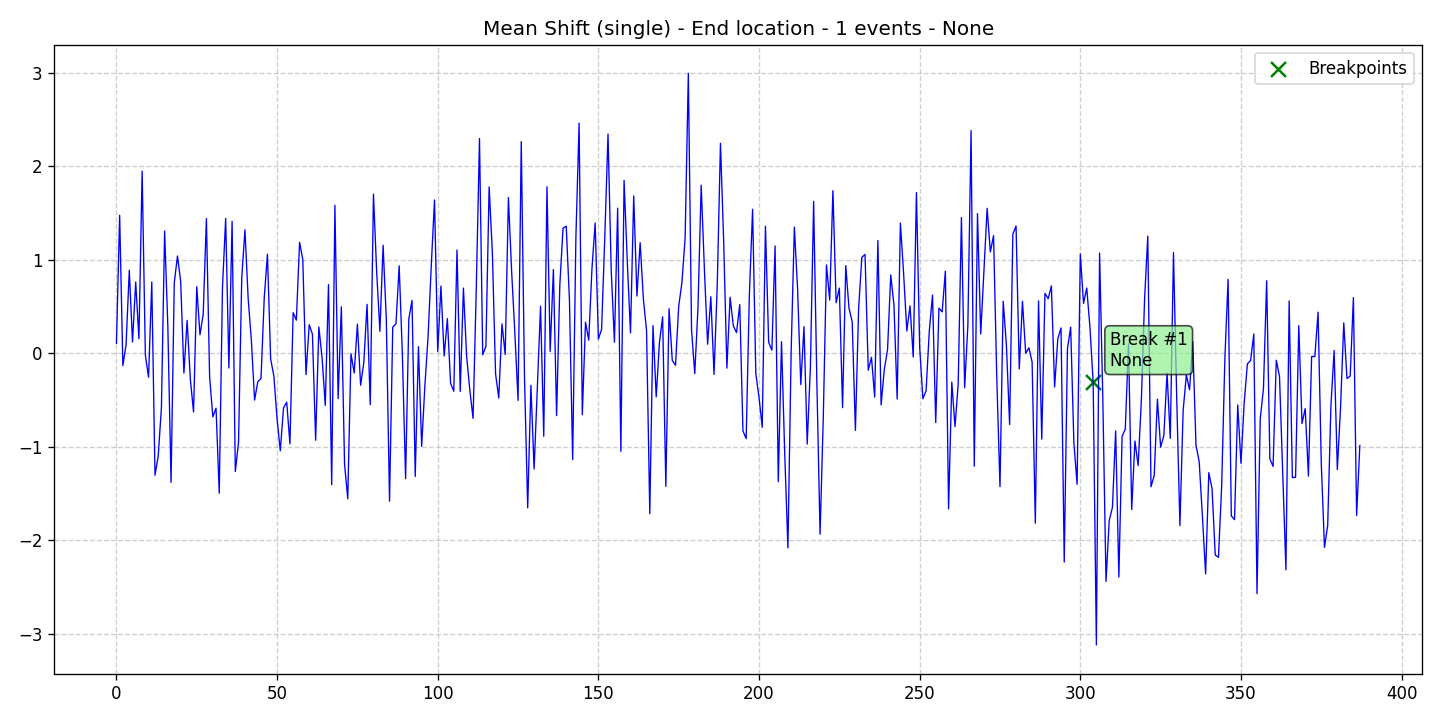

Values plotted in this chart, from the file beside it:
data, stationary, det_lin_up, det_lin_down, det_quad, det_cubic, det_exp, det_damped, stoc_trend, volatility, single_seas, multiple_seas, point_anom_single, point_anom_multi, collect_anom, context_anom, mean_shift, var_shift, trend_shift, date, is_break, is_anomaly, is_multi, location_beginning
0.1064, 0, 0, 0, 0, 0, 0, 0, 0, 0, 0, 0, 0, 0, 0, 0, 1, 0, 0, 2020-01-01, 0, 0, 0, 0
1.477, 0, 0, 0, 0, 0, 0, 0, 0, 0, 0, 0, 0, 0, 0, 0, 1, 0, 0, 2020-01-02, 0, 0, 0, 0
-0.1314, 0, 0, 0, 0, 0, 0, 0, 0, 0, 0, 0, 0, 0, 0, 0, 1, 0, 0, 2020-01-03, 0, 0, 0, 0
0.09138, 0, 0, 0, 0, 0, 0, 0, 0, 0, 0, 0, 0, 0, 0, 0, 1, 0, 0, 2020-01-04, 0, 0, 0, 0
0.8885, 0, 0, 0, 0, 0, 0, 0, 0, 0, 0, 0, 0, 0, 0, 0, 1, 0, 0, 2020-01-05, 0, 0, 0, 0
0.1208, 0, 0, 0, 0, 0, 0, 0, 0, 0, 0, 0, 0, 0, 0, 0, 1, 0, 0, 2020-01-06, 0, 0, 0, 0
0.763, 0, 0, 0, 0, 0, 0, 0, 0, 0, 0, 0, 0, 0, 0, 0, 1, 0, 0, 2020-01-07, 0, 0, 0, 0
0.1561, 0, 0, 0, 0, 0, 0, 0, 0, 0, 0, 0, 0, 0, 0, 0, 1, 0, 0, 2020-01-08, 0, 0, 0, 0
1.949, 0, 0, 0, 0, 0, 0, 0, 0, 0, 0, 0, 0, 0, 0, 0, 1, 0, 0, 2020-01-09, 0, 0, 0, 0
-0.01798, 0, 0, 0, 0, 0, 0, 0, 0, 0, 0, 0, 0, 0, 0, 0, 1, 0, 0, 2020-01-10, 0, 0, 0, 0
-0.2564, 0, 0, 0, 0, 0, 0, 0, 0, 0, 0, 0, 0, 0, 0, 0, 1, 0, 0, 2020-01-11, 0, 0, 0, 0
0.7633, 0, 0, 0, 0, 0, 0, 0, 0, 0, 0, 0, 0, 0, 0, 0, 1, 0, 0, 2020-01-12, 0, 0, 0, 0
-1.304, 0, 0, 0, 0, 0, 0, 0, 0, 0, 0, 0, 0, 0, 0, 0, 1, 0, 0, 2020-01-13, 0, 0, 0, 0
-1.102, 0, 0, 0, 0, 0, 0, 0, 0, 0, 0, 0, 0, 0, 0, 0, 1, 0, 0, 2020-01-14, 0, 0, 0, 0
-0.5826, 0, 0, 0, 0, 0, 0, 0, 0, 0, 0, 0, 0, 0, 0, 0, 1, 0, 0, 2020-01-15, 0, 0, 0, 0
1.31, 0, 0, 0, 0, 0, 0, 0, 0, 0, 0, 0, 0, 0, 0, 0, 1, 0, 0, 2020-01-16, 0, 0, 0, 0
0.2864, 0, 0, 0, 0, 0, 0, 0, 0, 0, 0, 0, 0, 0, 0, 0, 1, 0, 0, 2020-01-17, 0, 0, 0, 0
-1.381, 0, 0, 0, 0, 0, 0, 0, 0, 0, 0, 0, 0, 0, 0, 0, 1, 0, 0, 2020-01-18, 0, 0, 0, 0
0.7533, 0, 0, 0, 0, 0, 0, 0, 0, 0, 0, 0, 0, 0, 0, 0, 1, 0, 0, 2020-01-19, 0, 0, 0, 0
1.041, 0, 0, 0, 0, 0, 0, 0, 0, 0, 0, 0, 0, 0, 0, 0, 1, 0, 0, 2020-01-20, 0, 0, 0, 0
0.7666, 0, 0, 0, 0, 0, 0, 0, 0, 0, 0, 0, 0, 0, 0, 0, 1, 0, 0, 2020-01-21, 0, 0, 0, 0
-0.2111, 0, 0, 0, 0, 0, 0, 0, 0, 0, 0, 0, 0, 0, 0, 0, 1, 0, 0, 2020-01-22, 0, 0, 0, 0
0.3524, 0, 0, 0, 0, 0, 0, 0, 0, 0, 0, 0, 0, 0, 0, 0, 1, 0, 0, 2020-01-23, 0, 0, 0, 0
-0.2753, 0, 0, 0, 0, 0, 0, 0, 0, 0, 0, 0, 0, 0, 0, 0, 1, 0, 0, 2020-01-24, 0, 0, 0, 0
-0.6278, 0, 0, 0, 0, 0, 0, 0, 0, 0, 0, 0, 0, 0, 0, 0, 1, 0, 0, 2020-01-25, 0, 0, 0, 0
0.713, 0, 0, 0, 0, 0, 0, 0, 0, 0, 0, 0, 0, 0, 0, 0, 1, 0, 0, 2020-01-26, 0, 0, 0, 0
0.1988, 0, 0, 0, 0, 0, 0, 0, 0, 0, 0, 0, 0, 0, 0, 0, 1, 0, 0, 2020-01-27, 0, 0, 0, 0
0.4142, 0, 0, 0, 0, 0, 0, 0, 0, 0, 0, 0, 0, 0, 0, 0, 1, 0, 0, 2020-01-28, 0, 0, 0, 0
1.442, 0, 0, 0, 0, 0, 0, 0, 0, 0, 0, 0, 0, 0, 0, 0, 1, 0, 0, 2020-01-29, 0, 0, 0, 0
-0.2513, 0, 0, 0, 0, 0, 0, 0, 0, 0, 0, 0, 0, 0, 0, 0, 1, 0, 0, 2020-01-30, 0, 0, 0, 0
-0.6799, 0, 0, 0, 0, 0, 0, 0, 0, 0, 0, 0, 0, 0, 0, 0, 1, 0, 0, 2020-01-31, 0, 0, 0, 0
-0.5874, 0, 0, 0, 0, 0, 0, 0, 0, 0, 0, 0, 0, 0, 0, 0, 1, 0, 0, 2020-02-01, 0, 0, 0, 0
-1.496, 0, 0, 0, 0, 0, 0, 0, 0, 0, 0, 0, 0, 0, 0, 0, 1, 0, 0, 2020-02-02, 0, 0, 0, 0
0.703, 0, 0, 0, 0, 0, 0, 0, 0, 0, 0, 0, 0, 0, 0, 0, 1, 0, 0, 2020-02-03, 0, 0, 0, 0
1.443, 0, 0, 0, 0, 0, 0, 0, 0, 0, 0, 0, 0, 0, 0, 0, 1, 0, 0, 2020-02-04, 0, 0, 0, 0
-0.1571, 0, 0, 0, 0, 0, 0, 0, 0, 0, 0, 0, 0, 0, 0, 0, 1, 0, 0, 2020-02-05, 0, 0, 0, 0
1.412, 0, 0, 0, 0, 0, 0, 0, 0, 0, 0, 0, 0, 0, 0, 0, 1, 0, 0, 2020-02-06, 0, 0, 0, 0
-1.265, 0, 0, 0, 0, 0, 0, 0, 0, 0, 0, 0, 0, 0, 0, 0, 1, 0, 0, 2020-02-07, 0, 0, 0, 0
-0.9534, 0, 0, 0, 0, 0, 0, 0, 0, 0, 0, 0, 0, 0, 0, 0, 1, 0, 0, 2020-02-08, 0, 0, 0, 0
0.8065, 0, 0, 0, 0, 0, 0, 0, 0, 0, 0, 0, 0, 0, 0, 0, 1, 0, 0, 2020-02-09, 0, 0, 0, 0
1.322, 0, 0, 0, 0, 0, 0, 0, 0, 0, 0, 0, 0, 0, 0, 0, 1, 0, 0, 2020-02-10, 0, 0, 0, 0
0.5856, 0, 0, 0, 0, 0, 0, 0, 0, 0, 0, 0, 0, 0, 0, 0, 1, 0, 0, 2020-02-11, 0, 0, 0, 0
0.1361, 0, 0, 0, 0, 0, 0, 0, 0, 0, 0, 0, 0, 0, 0, 0, 1, 0, 0, 2020-02-12, 0, 0, 0, 0
-0.5004, 0, 0, 0, 0, 0, 0, 0, 0, 0, 0, 0, 0, 0, 0, 0, 1, 0, 0, 2020-02-13, 0, 0, 0, 0
-0.3034, 0, 0, 0, 0, 0, 0, 0, 0, 0, 0, 0, 0, 0, 0, 0, 1, 0, 0, 2020-02-14, 0, 0, 0, 0
-0.2695, 0, 0, 0, 0, 0, 0, 0, 0, 0, 0, 0, 0, 0, 0, 0, 1, 0, 0, 2020-02-15, 0, 0, 0, 0
0.5916, 0, 0, 0, 0, 0, 0, 0, 0, 0, 0, 0, 0, 0, 0, 0, 1, 0, 0, 2020-02-16, 0, 0, 0, 0
1.061, 0, 0, 0, 0, 0, 0, 0, 0, 0, 0, 0, 0, 0, 0, 0, 1, 0, 0, 2020-02-17, 0, 0, 0, 0
-0.06196, 0, 0, 0, 0, 0, 0, 0, 0, 0, 0, 0, 0, 0, 0, 0, 1, 0, 0, 2020-02-18, 0, 0, 0, 0
-0.2437, 0, 0, 0, 0, 0, 0, 0, 0, 0, 0, 0, 0, 0, 0, 0, 1, 0, 0, 2020-02-19, 0, 0, 0, 0
-0.7023, 0, 0, 0, 0, 0, 0, 0, 0, 0, 0, 0, 0, 0, 0, 0, 1, 0, 0, 2020-02-20, 0, 0, 0, 0
-1.043, 0, 0, 0, 0, 0, 0, 0, 0, 0, 0, 0, 0, 0, 0, 0, 1, 0, 0, 2020-02-21, 0, 0, 0, 0
-0.5839, 0, 0, 0, 0, 0, 0, 0, 0, 0, 0, 0, 0, 0, 0, 0, 1, 0, 0, 2020-02-22, 0, 0, 0, 0
-0.5241, 0, 0, 0, 0, 0, 0, 0, 0, 0, 0, 0, 0, 0, 0, 0, 1, 0, 0, 2020-02-23, 0, 0, 0, 0
-0.9688, 0, 0, 0, 0, 0, 0, 0, 0, 0, 0, 0, 0, 0, 0, 0, 1, 0, 0, 2020-02-24, 0, 0, 0, 0
0.435, 0, 0, 0, 0, 0, 0, 0, 0, 0, 0, 0, 0, 0, 0, 0, 1, 0, 0, 2020-02-25, 0, 0, 0, 0
0.3551, 0, 0, 0, 0, 0, 0, 0, 0, 0, 0, 0, 0, 0, 0, 0, 1, 0, 0, 2020-02-26, 0, 0, 0, 0
1.188, 0, 0, 0, 0, 0, 0, 0, 0, 0, 0, 0, 0, 0, 0, 0, 1, 0, 0, 2020-02-27, 0, 0, 0, 0
1.005, 0, 0, 0, 0, 0, 0, 0, 0, 0, 0, 0, 0, 0, 0, 0, 1, 0, 0, 2020-02-28, 0, 0, 0, 0
-0.2281, 0, 0, 0, 0, 0, 0, 0, 0, 0, 0, 0, 0, 0, 0, 0, 1, 0, 0, 2020-02-29, 0, 0, 0, 0
... 328 more rows
